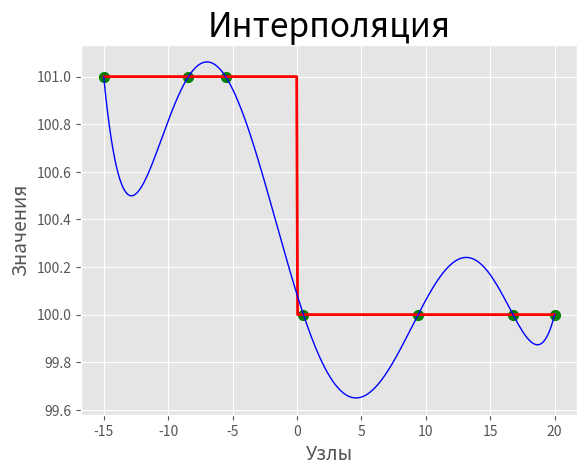

The script that saved this image:
import math
import matplotlib.pyplot as plt
import copy

def f(x):
	if x > 0:
		return 100
	else: return 101

def Newton(x, y, z):
    sum = y[0]
    n = len(x)
    for i in range(1, n):
        F = 0
        for j in range(i + 1):
            den = 1
            for k in range(i + 1):
                if k != j:
                    den *= x[j] - x[k]
            F += y[j]/den
        for k in range(i):
            F *= z - x[k]
        sum += F
    return sum


# Задаём начальные значения
N = 6					
Xi = [0] * (N + 1)
Yi = [0]*(N + 1)
a = -15
b = 20

Xi[0] = a
Yi[0] = f(a)
Xi[N] = b
Yi[N] = f(b)


for i in range(1, N):
    Xi[i] = a + ((b - a)/(N))*(i + 0.45*math.cos(5*i))
    Yi[i] = f(Xi[i])

num = 500
x = [0] * (num + 1)
y = [0] * (num + 1)

for i in range(num):
	x[i] = a + ((b - a)/num) * i
	y[i] = f(x[i])

x[num] = b
y[num] = f(b)

Yn = [0] * (num + 1)
axs = copy.deepcopy(Xi)
for i in range(num + 1):
    Yn[i] = Newton(Xi, Yi, x[i])

plt.style.use('ggplot')
fig, ax = plt.subplots()
ax.plot(x, y,c='red', linewidth = 2)
ax.plot(x, Yn,c='blue', linewidth = 1)
for i in range(N + 1):
	ax.scatter(axs[i],Yi[i],c='green',linewidth = 2)
ax.set_title("Интерполяция", fontsize = 24)
ax.set_xlabel("Узлы", fontsize = 14)
ax.set_ylabel("Значения", fontsize = 14)
ax.tick_params(axis = 'both', labelsize = 10)

plt.show()
